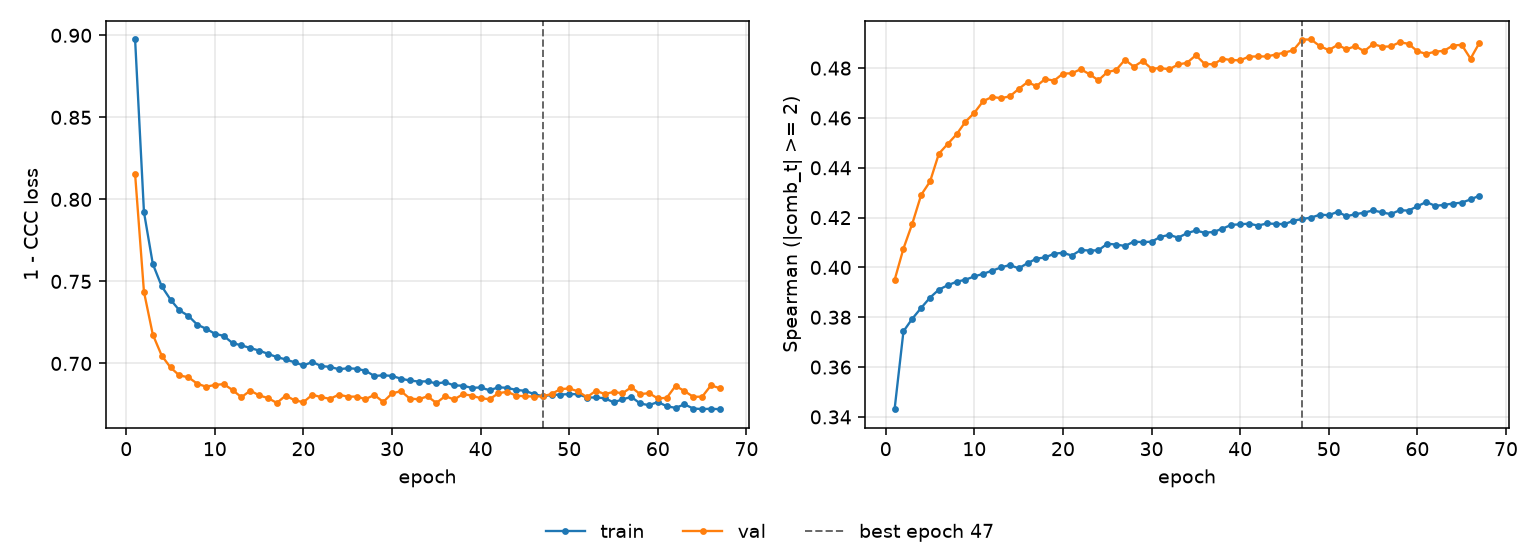

Source data for this figure (header and first rows):
epoch, tr_loss, vl_loss, tr_sp, vl_sp, is_best
1, 0.8975, 0.8154, 0.3431, 0.395, False
2, 0.7923, 0.7436, 0.3744, 0.4076, False
3, 0.7606, 0.7176, 0.3794, 0.4176, False
4, 0.7471, 0.7048, 0.3838, 0.4291, False
5, 0.7389, 0.6975, 0.3879, 0.4345, False
6, 0.7323, 0.6927, 0.3911, 0.4457, False
7, 0.7291, 0.6916, 0.3928, 0.4496, False
8, 0.7237, 0.6877, 0.3943, 0.4535, False
9, 0.7212, 0.6858, 0.3951, 0.4585, False
10, 0.7181, 0.6869, 0.3964, 0.4621, False
11, 0.7168, 0.6874, 0.3975, 0.4668, False
12, 0.7124, 0.6838, 0.3987, 0.4684, False
13, 0.711, 0.6794, 0.4, 0.4679, False
14, 0.7094, 0.6835, 0.401, 0.4687, False
15, 0.7078, 0.6805, 0.3996, 0.4716, False
16, 0.7058, 0.6789, 0.4017, 0.4744, False
17, 0.7039, 0.6759, 0.4035, 0.4728, False
18, 0.7024, 0.6804, 0.404, 0.4757, False
19, 0.7007, 0.6775, 0.4055, 0.475, False
20, 0.6988, 0.6764, 0.4059, 0.4778, False
21, 0.7009, 0.6809, 0.4048, 0.4779, False
22, 0.6984, 0.6795, 0.407, 0.4796, False
23, 0.6979, 0.6784, 0.4068, 0.4775, False
24, 0.6965, 0.681, 0.4069, 0.4751, False
25, 0.6971, 0.6797, 0.4095, 0.4784, False
26, 0.6967, 0.6798, 0.4092, 0.4792, False
27, 0.6956, 0.6783, 0.4086, 0.4834, False
28, 0.6923, 0.6808, 0.4104, 0.4806, False
29, 0.6928, 0.6765, 0.4101, 0.4829, False
30, 0.6924, 0.6817, 0.4103, 0.4798, False
31, 0.6907, 0.6831, 0.4123, 0.48, False
32, 0.6896, 0.6786, 0.4131, 0.4796, False
33, 0.689, 0.6781, 0.4119, 0.4815, False
34, 0.6891, 0.68, 0.4137, 0.4821, False
35, 0.6878, 0.6759, 0.4148, 0.4852, False
36, 0.6886, 0.6801, 0.4139, 0.4817, False
37, 0.6866, 0.678, 0.4142, 0.4815, False
38, 0.6864, 0.6813, 0.4156, 0.4838, False
39, 0.6851, 0.6804, 0.4171, 0.4832, False
40, 0.6854, 0.6788, 0.4173, 0.4831, False
41, 0.6836, 0.6782, 0.4176, 0.4846, False
42, 0.6855, 0.6818, 0.4168, 0.4847, False
43, 0.6851, 0.6828, 0.4176, 0.4847, False
44, 0.6838, 0.6803, 0.4175, 0.4854, False
45, 0.6833, 0.68, 0.4174, 0.4862, False
46, 0.6814, 0.6798, 0.4187, 0.4872, False
47, 0.68, 0.6799, 0.4194, 0.4915, True
48, 0.6808, 0.6814, 0.42, 0.4915, False
49, 0.681, 0.6844, 0.4212, 0.4888, False
50, 0.6813, 0.6847, 0.421, 0.4872, False
51, 0.6813, 0.683, 0.4223, 0.4893, False
52, 0.6792, 0.6794, 0.4206, 0.4875, False
53, 0.6792, 0.6834, 0.4214, 0.4888, False
54, 0.6788, 0.6813, 0.422, 0.4868, False
55, 0.6763, 0.6826, 0.4229, 0.4897, False
56, 0.6781, 0.6818, 0.4221, 0.4886, False
57, 0.6796, 0.6855, 0.4214, 0.4887, False
58, 0.6756, 0.6813, 0.423, 0.4904, False
59, 0.6745, 0.6819, 0.4228, 0.4898, False
60, 0.6765, 0.6786, 0.4245, 0.4868, False
... 7 more rows
